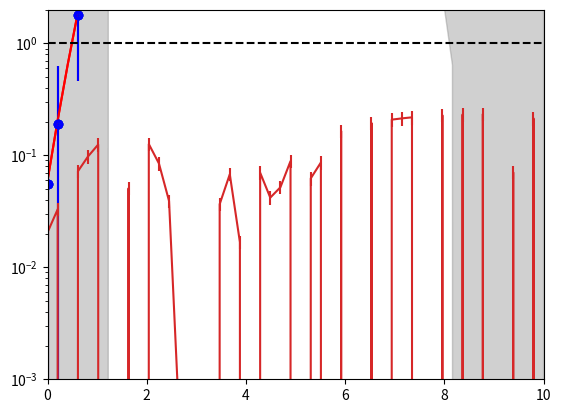

The script that saved this image:
import numpy as np
from scipy.optimize import curve_fit
import matplotlib.pyplot as plt

def func(x, N, mu, sig, alphaL, nL, alphaR, nR):
    AL = ( nL / np.absolute( alphaL ) )**nL * np.exp( -1 * np.absolute( alphaL )**2 / 2 )
    AR = ( nR / np.absolute( alphaR ) )**nR * np.exp( -1 * np.absolute( alphaR )**2 / 2 )
    BL = nL / np.absolute( alphaL ) - np.absolute( alphaL )
    BR = nR / np.absolute( alphaR ) - np.absolute( alphaR )

    result = 0
    rel = ( x - mu )/sig
    
    if rel < -1 * alphaL:
        result = AL * (BL - rel)**(-nL)
    elif (rel >= -1 * alphaL) and (rel <= alphaR):
        result = np.exp(-1 * rel**2 / 2)
    elif rel > alphaR:
        result = AR*(BR + rel)**(-nR)

    noise = np.random.randn()/500
    return (result+noise*(noise>=0))*N #/ (np.sqrt(2 * np.pi) * sig)


N = 1000
mu = 3.1
sig = 0.70
alphaL = 10
alphaR = 1
nL= 3
nR= 3

x = np.linspace(0, 10, 50)
x_data = np.array(x)
y_data = np.array([func(j, N, mu, sig, alphaL, nL, alphaR, nR) for j in x_data])
y_error = np.sqrt(y_data)
plt.errorbar(x, y_data, y_error, marker='o', mfc='blue',
         mec='blue', ms=2, mew=5, ls='')
print(y_data.sum())

def funcVec(x, N, mu, sig, alphaL, nL, alphaR, nR):
    AL = ( nL / np.absolute( alphaL ) )**nL * np.exp( -1 * np.absolute( alphaL )**2 / 2 )
    AR = ( nR / np.absolute( alphaR ) )**nR * np.exp( -1 * np.absolute( alphaR )**2 / 2 )
    BL = nL / np.absolute( alphaL ) - np.absolute( alphaL )
    BR = nR / np.absolute( alphaR ) - np.absolute( alphaR )

    return np.piecewise(x, 
                        [( x - mu )/sig < -1 * alphaL, (( x - mu )/sig >= -1 * alphaL) & (( x - mu )/sig <= alphaR).any() , ( x - mu )/sig > alphaR],
                        [lambda x: N * AL * (BL - (( x - mu )/sig))**(-nL), lambda x: N * np.exp(-1 * (( x - mu )/sig)**2 / 2), lambda x: N * AR * (BR + ( x - mu )/sig)**(-nR)])

def funcVec2(x, N, mu, sig, alphaL, nL, alphaR, nR):
    AL = ( nL / np.absolute( alphaL ) )**nL * np.exp( -1 * np.absolute( alphaL )**2 / 2 )
    AR = ( nR / np.absolute( alphaR ) )**nR * np.exp( -1 * np.absolute( alphaR )**2 / 2 )
    BL = nL / np.absolute( alphaL ) - np.absolute( alphaL )
    BR = nR / np.absolute( alphaR ) - np.absolute( alphaR )
    
    result = 0
    result += AL * (BL - (( x - mu )/sig))**(-nL) * (( x - mu )/sig < -1 * alphaL).all()
    result += np.exp(-1 * (( x - mu )/sig)**2 / 2) * ((( x - mu )/sig >= -1 * alphaL) & (( x - mu )/sig <= alphaR)).all()
    result += AR * (BR + ( x - mu )/sig)**(-nR) * (( x - mu )/sig > alphaR).all()
    result *= N
    
    return result

def funcVec3(x, N, mu, sigma, alpha, n, alphabis, nbis):
    A = ((n/np.abs(alpha))**n)*np.exp(-(np.abs(alpha)**2)/2.)
    B = (n/np.abs(alpha))-np.abs(alpha)
    C = ((nbis/np.abs(alphabis))**n)*np.exp(-(np.abs(alphabis)**2)/2.)
    D = (nbis/np.abs(alphabis))-np.abs(alphabis)
    y = np.array([], dtype=float)
    for i in x:
        if(((i-mu)/sigma > alpha) and ((i-mu)/sigma < alphabis)):
            y = np.append(y, np.exp(-((i-mu)**2)/(2*sigma**2)))
        elif ((i-mu)/sigma < alpha):
            y = np.append(y, A*((B- (i -mu)/(sigma))**(-n)))
        elif((i-mu)/sigma > alphabis):
            y = np.append(y, C*((D+ (i -mu)/(sigma))**(-nbis)))
        else:
            y = np.append(y, 0.)
    return y*N

bnds = ((0, 2.0, 0.5, 0, 1, 0, 1), (np.inf, 5.0, 1, 20, 4, 20, 4))

params, covs, residual, fjac, other = curve_fit(funcVec, x_data, y_data, sigma=y_error, p0=[1, 2, 1, 1, 1, 1, 1], bounds=bnds, method='trf', full_output=True) 
print("params: \n", params) 
print("covariance: \n", covs)
print("residual: \n", residual)

y_fit = funcVec(x_data, *params)
plt.errorbar(x, y_data, y_error, marker='o', mfc='blue',
         mec='blue', ms=2, mew=5, ls='')
plt.plot(x, y_fit, color='red')

sigmas = np.diag(covs)**2
e_fit = np.sqrt(np.sum(sigmas))
print("fit error :", e_fit)

plt.fill_between(x, y_fit - e_fit, y_fit + e_fit,
                 color='gray', alpha=0.2)
    


plt.show()
plt.ylim([0.001,20000])
plt.xlim([0,10])
plt.semilogy(x, y_data, 'o')
plt.errorbar(x, y_data, y_error, marker='o', mfc='blue',
         mec='blue', ms=2, mew=5, ls='', color='blue')
plt.plot(x, y_fit, color='red')
plt.fill_between(x, y_fit - e_fit, y_fit + e_fit,
                 color='gray', alpha=0.2)


#res = y_data-y_fit
err = np.sqrt(residual['fvec']**2/(residual['nfev']-len(params)))
plt.axis((0,10, -2, 2))
plt.errorbar(x, residual['fvec'], err, marker='', mfc='blue',
         mec='blue', ms=2, mew=5, ls='-')

x1, y1, yup, ydown = [0, 10], [0, 0], [1, 1], [-1, -1]
plt.plot(x1, y1, linestyle='--', color="black")
plt.plot(x1, yup, linestyle='--', color="black")
plt.plot(x1, ydown, linestyle='--', color="black")





